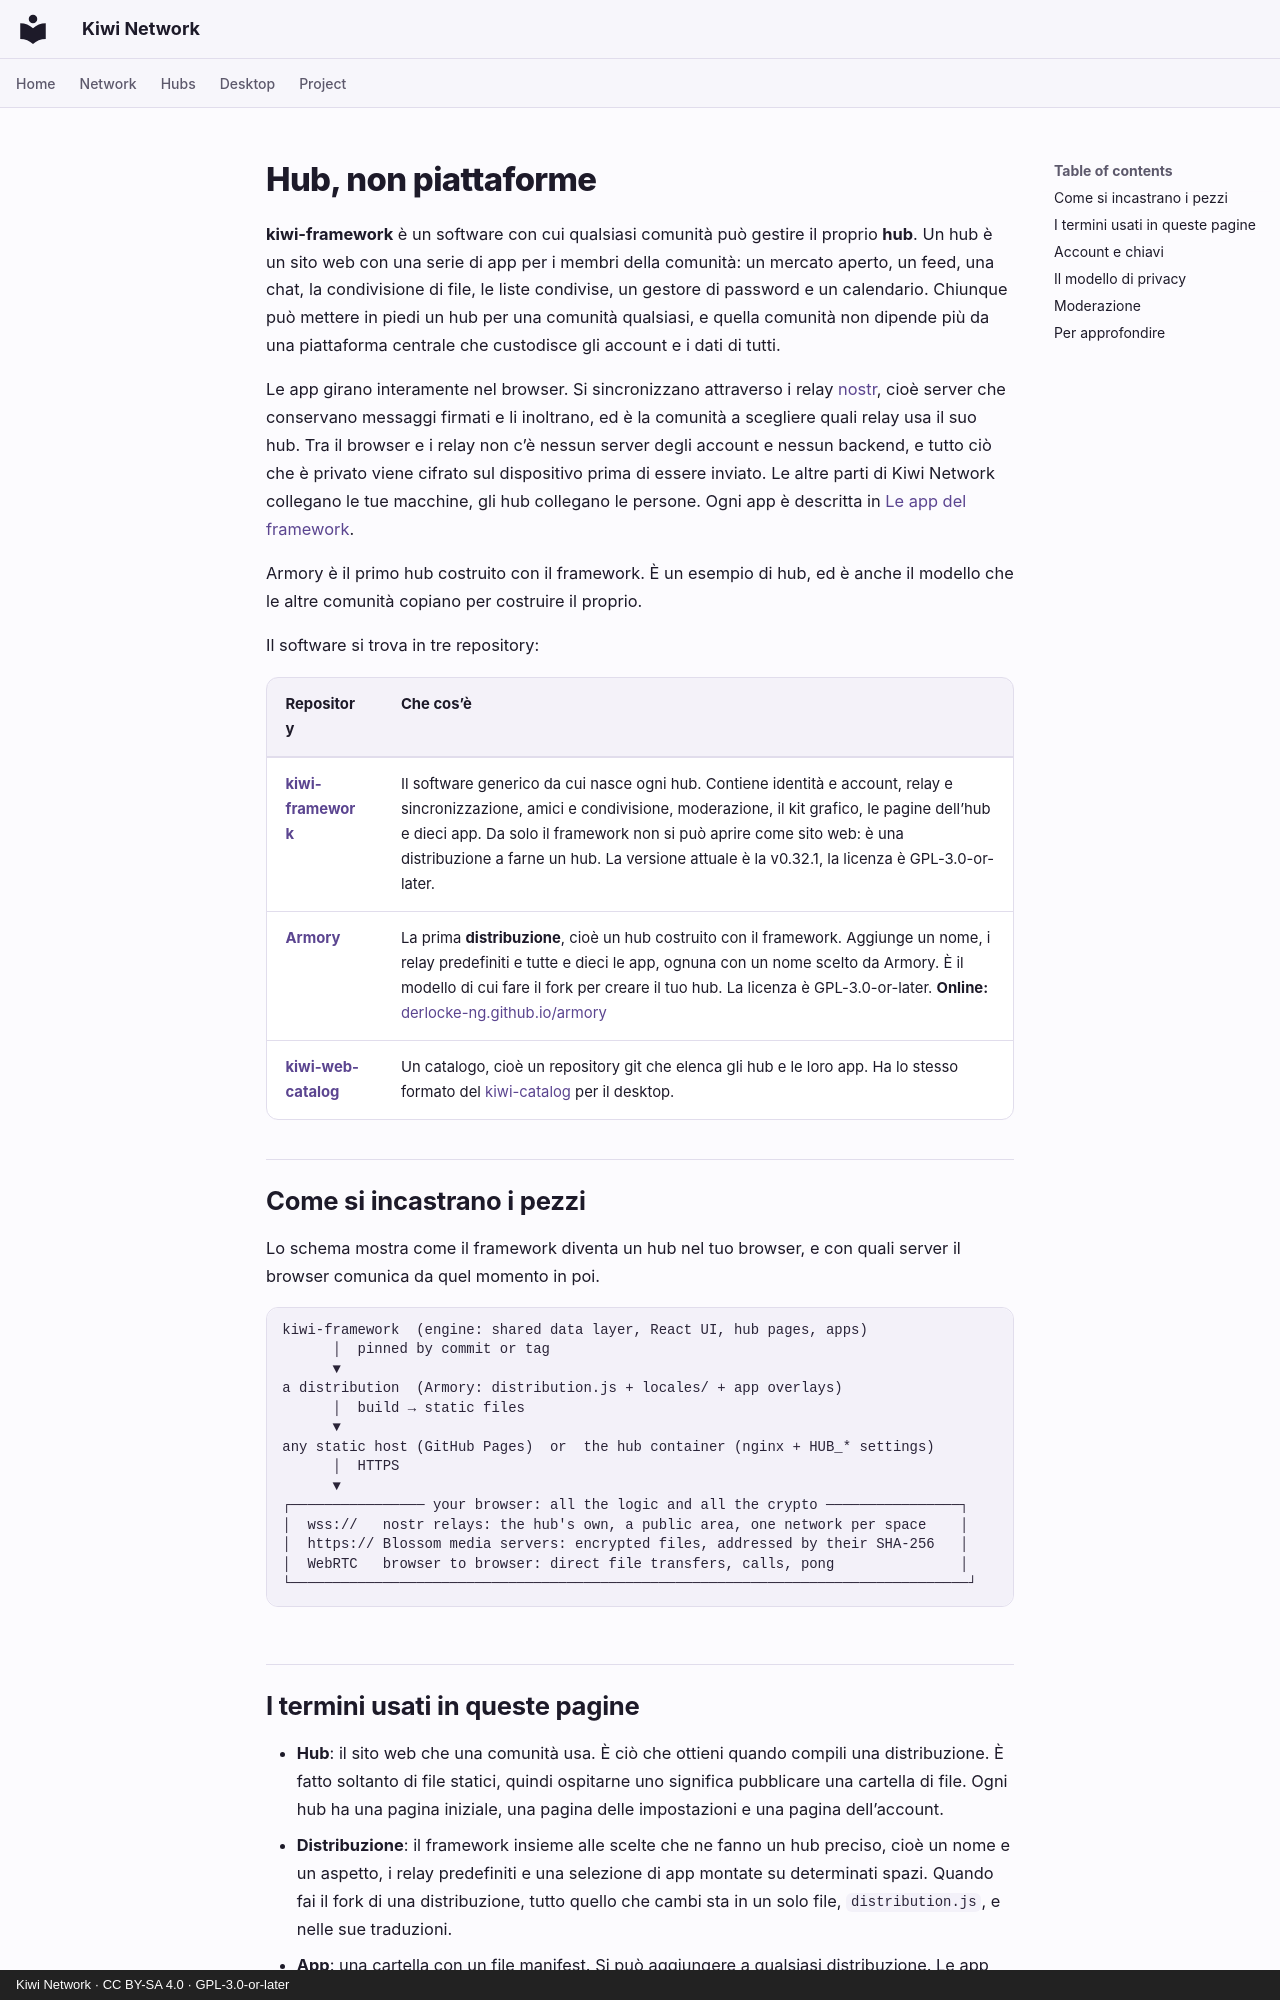

repository: derlocke-ng/kiwi-network · page: people/index.it/index.html · generator: mkdocs · copyright: Kiwi Network · CC BY-SA 4.0 · GPL-3.0-or-later

# Hub, non piattaforme

**kiwi-framework** è un software con cui qualsiasi comunità può gestire il
proprio **hub**. Un hub è un sito web con una serie di app per i membri della
comunità: un mercato aperto, un feed, una chat, la condivisione di file, le
liste condivise, un gestore di password e un calendario. Chiunque può mettere in
piedi un hub per una comunità qualsiasi, e quella comunità non dipende più da
una piattaforma centrale che custodisce gli account e i dati di tutti.

Le app girano interamente nel browser. Si sincronizzano attraverso i relay
[nostr](https://nostr.com), cioè server che conservano messaggi firmati e li
inoltrano, ed è la comunità a scegliere quali relay usa il suo hub. Tra il
browser e i relay non c’è nessun server degli account e nessun backend, e tutto
ciò che è privato viene cifrato sul dispositivo prima di essere inviato. Le
altre parti di Kiwi Network collegano le tue macchine, gli hub collegano le
persone. Ogni app è descritta in [Le app del framework](apps.md).

Armory è il primo hub costruito con il framework. È un esempio di hub, ed è
anche il modello che le altre comunità copiano per costruire il
proprio.

Il software si trova in tre repository:

| Repository | Che cos’è |
|---|---|
| [**kiwi-framework**](https://github.com/derlocke-ng/kiwi-framework) | Il software generico da cui nasce ogni hub. Contiene identità e account, relay e sincronizzazione, amici e condivisione, moderazione, il kit grafico, le pagine dell’hub e dieci app. Da solo il framework non si può aprire come sito web: è una distribuzione a farne un hub. La versione attuale è la v0.32.1, la licenza è GPL-3.0-or-later. |
| [**Armory**](armory.md) | La prima **distribuzione**, cioè un hub costruito con il framework. Aggiunge un nome, i relay predefiniti e tutte e dieci le app, ognuna con un nome scelto da Armory. È il modello di cui fare il fork per creare il tuo hub. La licenza è GPL-3.0-or-later. **Online:** [derlocke-ng.github.io/armory](https://derlocke-ng.github.io/armory/) |
| [**kiwi-web-catalog**](hubs.md#kiwi-web-catalog) | Un catalogo, cioè un repository git che elenca gli hub e le loro app. Ha lo stesso formato del [kiwi-catalog](../desktop/catalogs.md) per il desktop. |

## Come si incastrano i pezzi { #how-it-fits-together }

Lo schema mostra come il framework diventa un hub nel tuo browser, e con quali
server il browser comunica da quel momento in poi.

```
kiwi-framework  (engine: shared data layer, React UI, hub pages, apps)
      │  pinned by commit or tag
      ▼
a distribution  (Armory: distribution.js + locales/ + app overlays)
      │  build → static files
      ▼
any static host (GitHub Pages)  or  the hub container (nginx + HUB_* settings)
      │  HTTPS
      ▼
┌──────────────── your browser: all the logic and all the crypto ────────────────┐
│  wss://   nostr relays: the hub's own, a public area, one network per space    │
│  https:// Blossom media servers: encrypted files, addressed by their SHA-256   │
│  WebRTC   browser to browser: direct file transfers, calls, pong               │
└─────────────────────────────────────────────────────────────────────────────────┘
```
